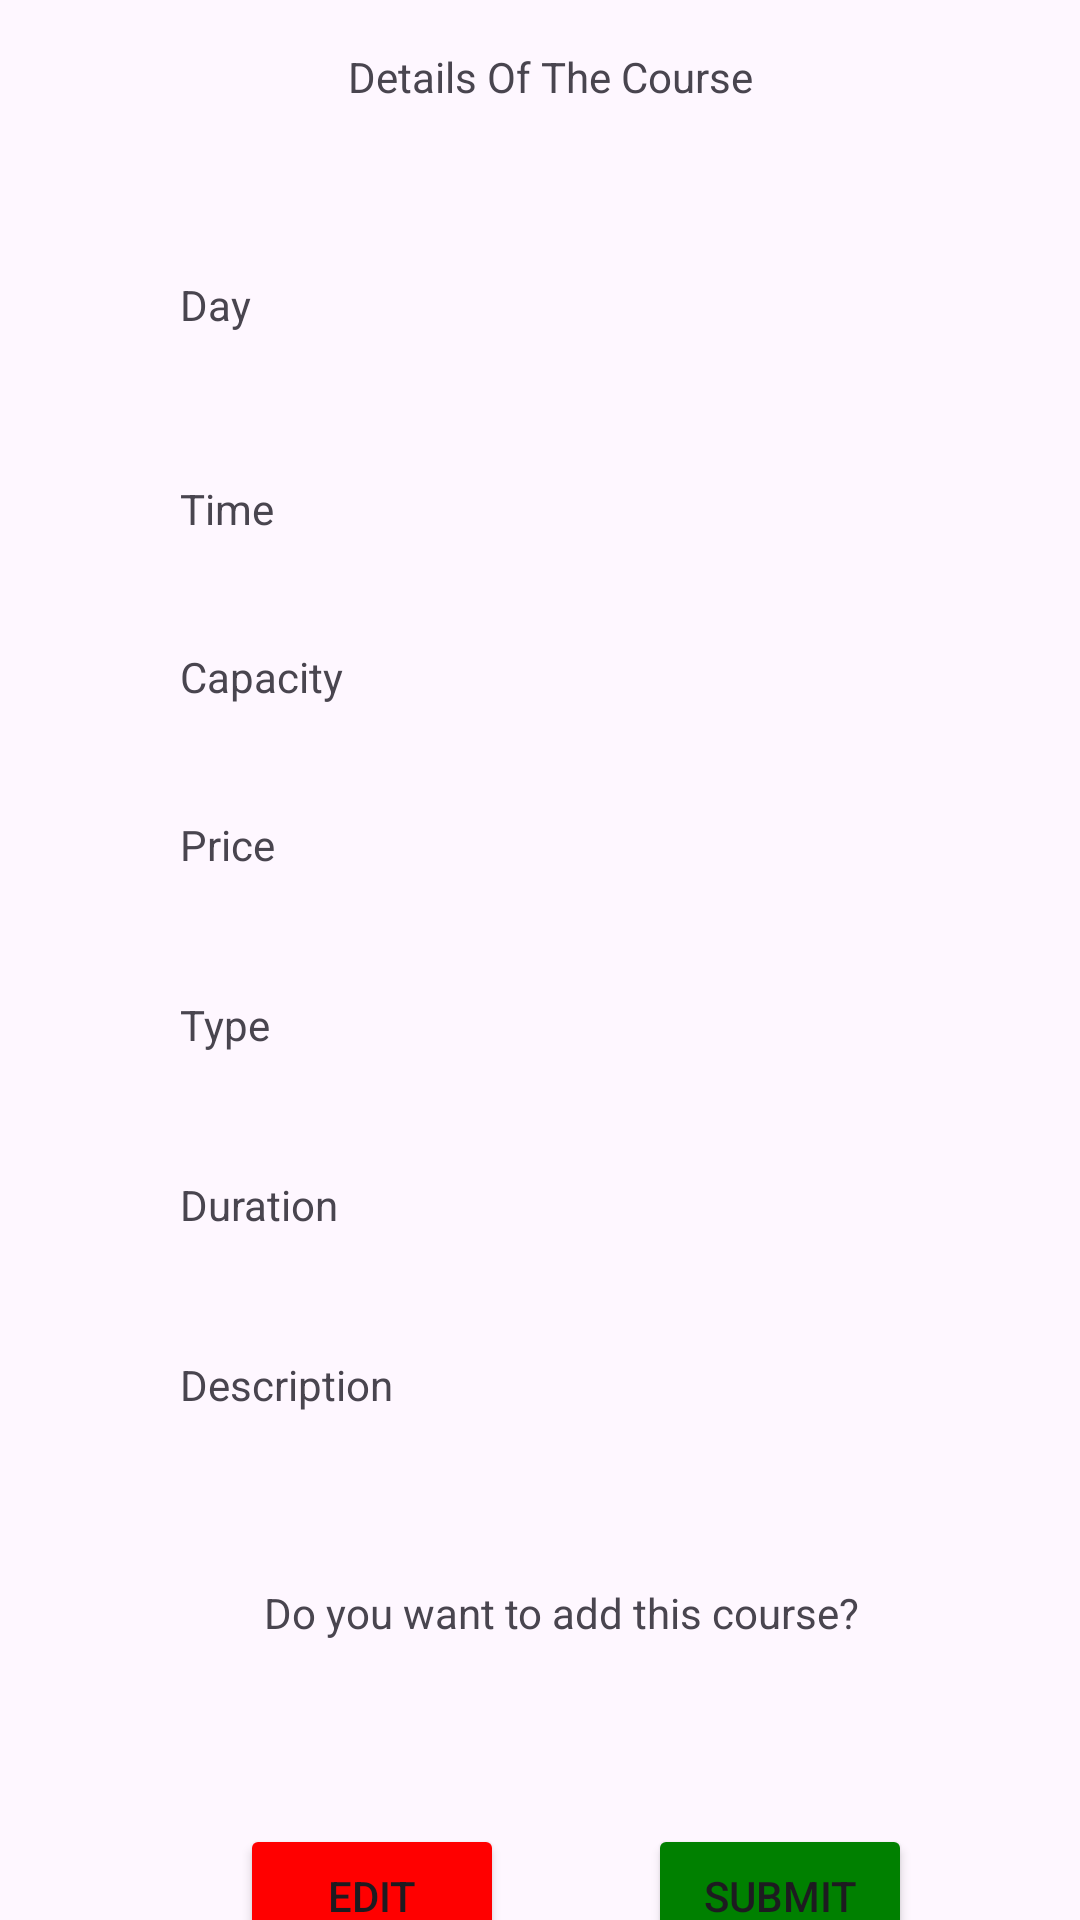

Layout XML and referenced resources for this Android screen:
<!-- AndroidManifest.xml: application theme Theme.UniversalYogaApp -->
<!-- res/layout/activity_course_confirmation.xml -->
<?xml version="1.0" encoding="utf-8"?>
<androidx.constraintlayout.widget.ConstraintLayout xmlns:android="http://schemas.android.com/apk/res/android"
    xmlns:app="http://schemas.android.com/apk/res-auto"
    xmlns:tools="http://schemas.android.com/tools"
    android:layout_width="match_parent"
    android:layout_height="match_parent"
    tools:context=".CourseConfirmation">

    <TextView
        android:id="@+id/textDetails"
        android:layout_width="194dp"
        android:layout_height="41dp"
        android:layout_marginStart="116dp"
        android:layout_marginTop="16dp"
        android:text="Details Of The Course"
        app:layout_constraintStart_toStartOf="parent"
        app:layout_constraintTop_toTopOf="parent" />


    <TextView
        android:id="@+id/textInfo"
        android:layout_width="233dp"
        android:layout_height="48dp"
        android:layout_marginStart="88dp"
        android:layout_marginTop="528dp"
        android:text="Do you want to add this course?"
        app:layout_constraintStart_toStartOf="parent"
        app:layout_constraintTop_toTopOf="parent" />

    <TextView
        android:id="@+id/viewDays"
        android:layout_width="335dp"
        android:layout_height="53dp"
        android:layout_marginStart="60dp"
        android:layout_marginTop="92dp"
        android:text="Day"
        app:layout_constraintStart_toStartOf="parent"
        app:layout_constraintTop_toTopOf="parent" />

    <TextView
        android:id="@+id/viewPrice"
        android:layout_width="194dp"
        android:layout_height="41dp"
        android:layout_marginStart="60dp"
        android:layout_marginTop="272dp"
        android:text="Price"
        app:layout_constraintStart_toStartOf="parent"
        app:layout_constraintTop_toTopOf="parent" />

    <TextView
        android:id="@+id/viewTime"
        android:layout_width="194dp"
        android:layout_height="41dp"
        android:layout_marginStart="60dp"
        android:layout_marginTop="160dp"
        android:text="Time"
        app:layout_constraintStart_toStartOf="parent"
        app:layout_constraintTop_toTopOf="parent" />

    <TextView
        android:id="@+id/viewCapacity"
        android:layout_width="194dp"
        android:layout_height="41dp"
        android:layout_marginStart="60dp"
        android:layout_marginTop="216dp"
        android:text="Capacity"
        app:layout_constraintStart_toStartOf="parent"
        app:layout_constraintTop_toTopOf="parent" />

    <TextView
        android:id="@+id/viewDuration"
        android:layout_width="194dp"
        android:layout_height="41dp"
        android:layout_marginStart="60dp"
        android:layout_marginTop="392dp"
        android:text="Duration"
        app:layout_constraintStart_toStartOf="parent"
        app:layout_constraintTop_toTopOf="parent" />

    <TextView
        android:id="@+id/viewType"
        android:layout_width="194dp"
        android:layout_height="41dp"
        android:layout_marginStart="60dp"
        android:layout_marginTop="332dp"
        android:text="Type"
        app:layout_constraintStart_toStartOf="parent"
        app:layout_constraintTop_toTopOf="parent" />

    <TextView
        android:id="@+id/viewDescription"
        android:layout_width="194dp"
        android:layout_height="41dp"
        android:layout_marginStart="60dp"
        android:layout_marginTop="452dp"
        android:text="Description"
        app:layout_constraintStart_toStartOf="parent"
        app:layout_constraintTop_toTopOf="parent" />

    <Button
        android:id="@+id/buttonEdit"
        android:layout_width="wrap_content"
        android:layout_height="wrap_content"
        android:layout_marginStart="80dp"
        android:layout_marginTop="608dp"
        android:backgroundTint="@color/red"
        android:text="Edit"
        app:layout_constraintStart_toStartOf="parent"
        app:layout_constraintTop_toTopOf="parent" />

    <Button
        android:id="@+id/buttonSubmit"
        android:layout_width="wrap_content"
        android:layout_height="wrap_content"
        android:layout_marginStart="216dp"
        android:layout_marginTop="608dp"
        android:backgroundTint="@color/green"
        android:text="Submit"
        app:layout_constraintStart_toStartOf="parent"
        app:layout_constraintTop_toTopOf="parent" />


</androidx.constraintlayout.widget.ConstraintLayout>
<!-- resources referenced by this layout -->
<resources>
  <color name="green">#008000</color>
  <color name="red">#FF0000</color>
  <style name="Theme.UniversalYogaApp" parent="Base.Theme.UniversalYogaApp" />
  <style name="Base.Theme.UniversalYogaApp" parent="Theme.Material3.DayNight.NoActionBar">
          
          
  
      </style>
</resources>
